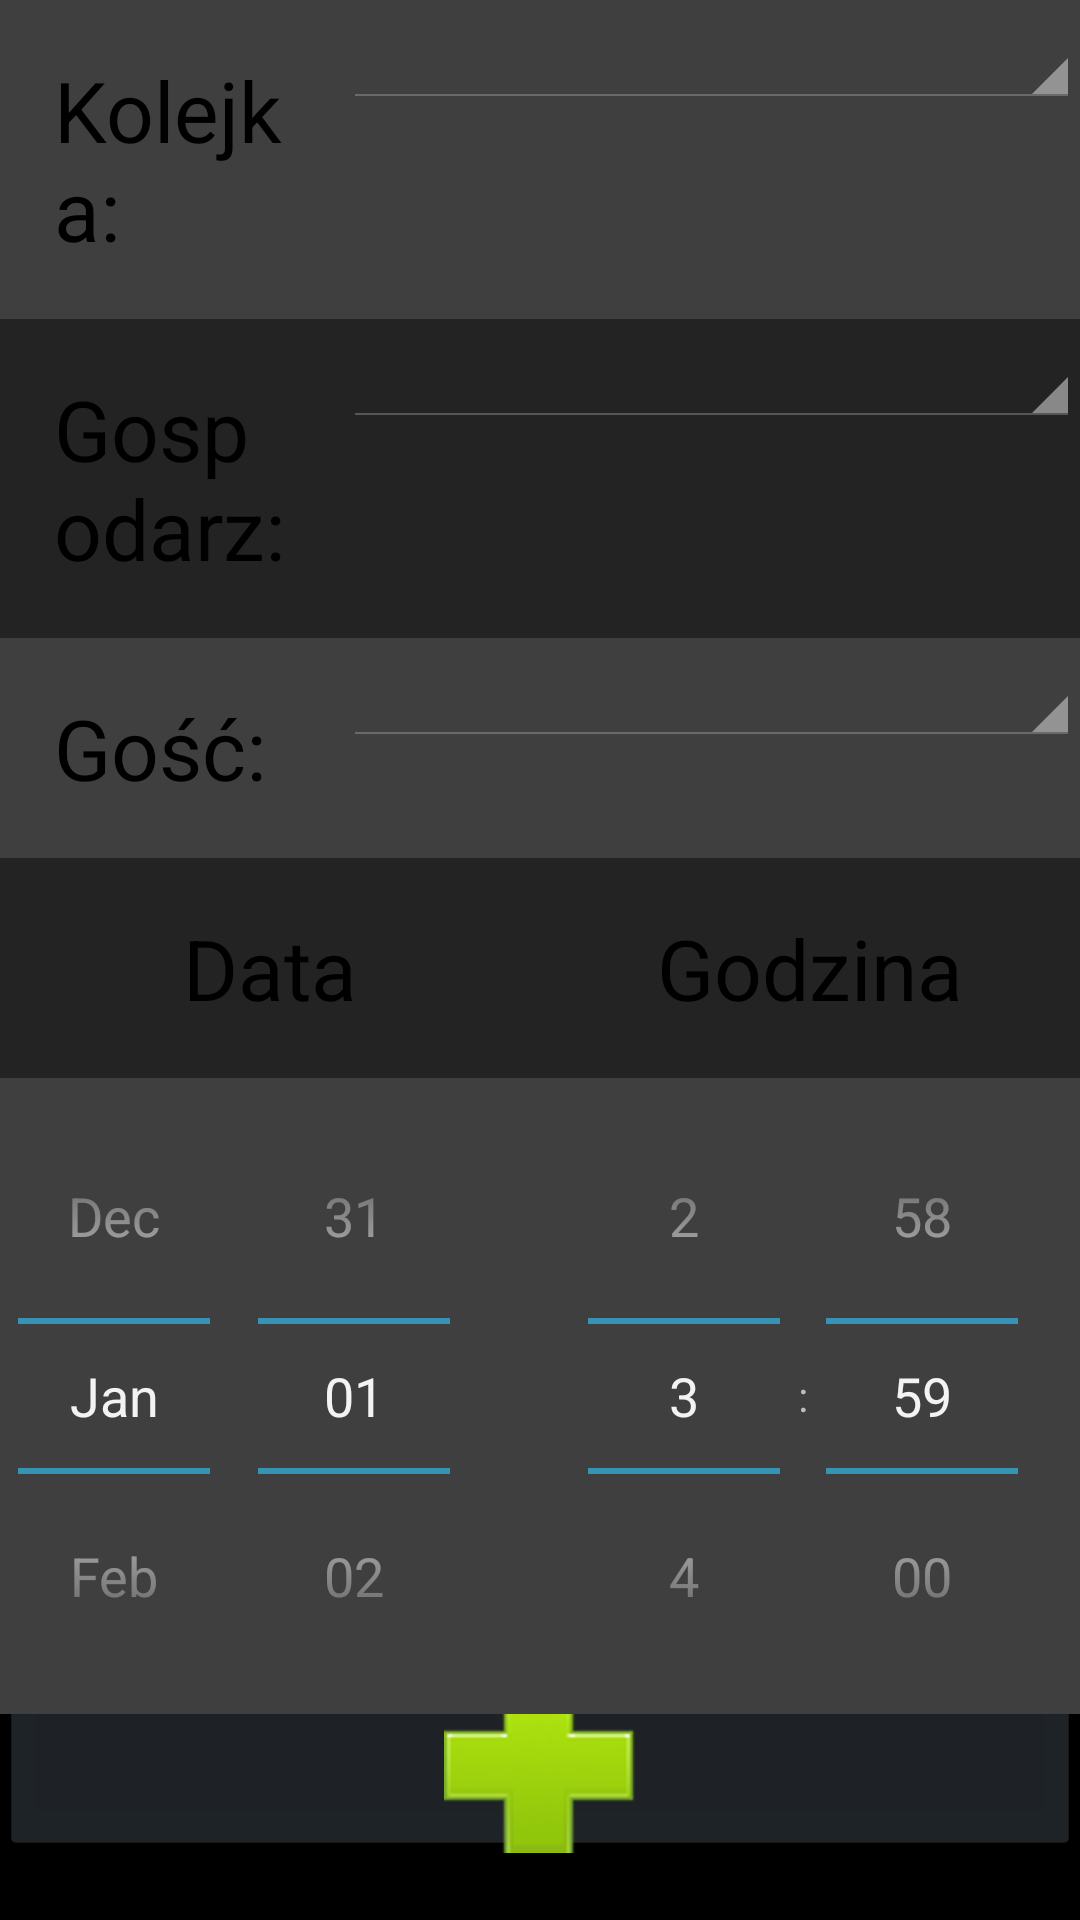

This screen was rendered from an Android layout file. Write that file and the resources it references.
<!-- AndroidManifest.xml: application theme android:Theme.Holo -->
<!-- res/layout/activity_terminarz_dodaj_mecz.xml -->
<?xml version="1.0" encoding="utf-8"?>
<LinearLayout xmlns:android="http://schemas.android.com/apk/res/android"
    android:orientation="vertical"
    android:layout_width="match_parent"
    android:layout_height="match_parent">


        <LinearLayout
            android:layout_width="match_parent"
            android:layout_height="wrap_content"
            android:orientation="horizontal" 
            android:background="#3F3F3F">

            <TextView
                android:layout_width="0dp"
                android:layout_height="wrap_content"
                android:layout_weight="0.35"
                android:text="Kolejka:"
				android:layout_span="3"
            	android:padding="18dip" 
            	android:textSize="@dimen/text_size_high_medium"
            	android:background="#3F3F3F"
            	android:textColor="@color/black"
                />

            <Spinner
        		android:id="@+id/spinnerTerminarzKolejka"
        		android:layout_width="0dp"
                android:layout_height="wrap_content"
                android:layout_weight="0.75"
                android:layout_span="3"
            	android:padding="18dip"

                 />
        </LinearLayout>
            <LinearLayout
            android:layout_width="match_parent"
            android:layout_height="wrap_content"
            android:orientation="horizontal" 
            android:background="#232323">
        
            <TextView
                android:layout_width="0dp"
                android:layout_height="wrap_content"
                android:layout_weight="0.35"
                android:text="Gospodarz:"
				android:layout_span="3"
            	android:padding="18dip" 
            	android:textSize="@dimen/text_size_high_medium"
            	android:textColor="@color/black" />

            <Spinner
        		android:id="@+id/spinnerTerminarzGodpodarz"
        		android:layout_width="0dp"
                android:layout_height="wrap_content"
                android:layout_weight="0.75"
                android:layout_span="3"
            	android:padding="18dip"
/>
        </LinearLayout>
        
    <LinearLayout
            android:layout_width="match_parent"
            android:layout_height="wrap_content"
            android:orientation="horizontal" 
            android:background="#3F3F3F">

            <TextView
                android:layout_width="0dp"
                android:layout_height="wrap_content"
                android:layout_weight="0.35"
                android:text="Gość:"
				android:layout_span="3"
            	android:padding="18dip" 
            	android:textSize="@dimen/text_size_high_medium" 
            	android:textColor="@color/black"/>

            <Spinner
        		android:id="@+id/spinnerTerminarzGosc"
        		android:layout_width="0dp"
                android:layout_height="wrap_content"
                android:layout_weight="0.75"
                android:layout_span="3"
            	android:padding="18dip"
 />
        </LinearLayout>

    <LinearLayout
        android:layout_width="match_parent"
        android:layout_height="wrap_content"
        android:background="#232323"
        >

        <TextView
            android:layout_width="0dp"
            android:layout_height="wrap_content"
            android:layout_weight="1"
            android:text="Data"
				android:layout_span="3"
            	android:padding="18dip" 
            	android:textSize="@dimen/text_size_high_medium"
            	android:gravity="center"
            	android:textColor="@color/black" />
		<TextView
            android:layout_width="0dp"
            android:layout_height="wrap_content"
            android:layout_weight="1"
            android:text="Godzina"
				android:layout_span="3"
            	android:padding="18dip" 
            	android:textSize="@dimen/text_size_high_medium"
            	android:gravity="center"
            	android:textColor="@color/black"
            	/>
        

    </LinearLayout>
    
    <LinearLayout
        android:layout_width="match_parent"
        android:layout_height="wrap_content"
        android:background="#3F3F3F"
        >

        <DatePicker
            android:id="@+id/dataTerminarz"
            android:layout_width="0dp"
            android:layout_height="wrap_content"
            android:layout_gravity="center"
            android:layout_weight="1"
            android:calendarViewShown="false"/>
        

        <TimePicker
            android:id="@+id/czasTerminarz"
            android:layout_width="0dp"
            android:layout_height="wrap_content"
            android:layout_gravity="center"
            android:layout_weight="1"/>

    </LinearLayout>
    
    <LinearLayout
        android:layout_width="match_parent"
        android:layout_height="0dip"
        android:layout_weight="1"
        android:gravity="center|bottom"
            android:orientation="horizontal" >

   <Button
        android:id="@+id/btTerminarzZapisz"
        android:layout_width="match_parent"
        android:layout_height="wrap_content"
        android:text="Dodaj"
        android:drawableTop="@drawable/add128_icon" />
        </LinearLayout>

 
    
</LinearLayout>
<!-- resources referenced by this layout -->
<resources>
  <color name="black">#000000</color>
  <dimen name="text_size_high_medium">28sp</dimen>
  <!-- drawable add128_icon: png bitmap (drawable-xhdpi, 9855 bytes) -->
</resources>
